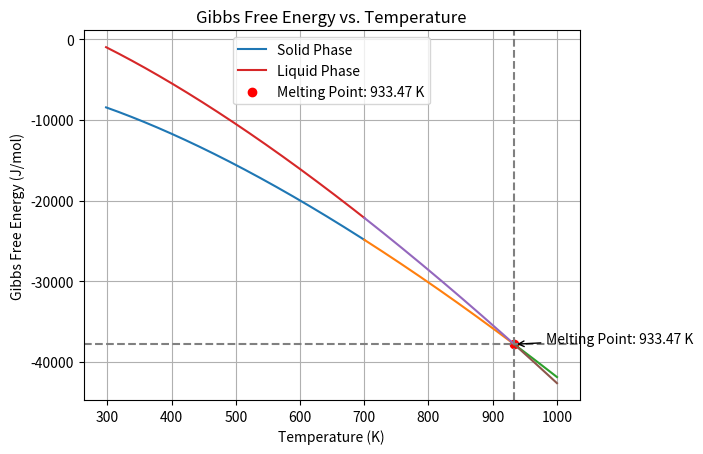

Recreate this plot in Python.

import numpy as np
import matplotlib.pyplot as plt

# Temperature ranges for solid phase calculations
T1 = np.linspace(298.15, 700, 1000)
T2 = np.linspace(700, 933.47, 1000) 
T3 = np.linspace(933.47, 1000, 1000) 

# Gibbs free energy calculations for solid phase
G1 = -7976.15 + 137.093038 * T1 - 24.3671976 * T1 * np.log(T1) - 1.884662E-3 * T1 ** 2 - 0.8776648E-6 * T1 ** 3 + 74092 / T1
G2 = -11276.24 + 223.048446 * T2 - 38.5844296 * T2 * np.log(T2) + 18.531982E-3 * T2 ** 2 - 5.764227E-6 * T2 ** 3 + 74092 / T2
G3 = -11278.378 + 188.684153 * T3 - 31.748192 * T3 * np.log(T3) - 1.231E28 / T3 ** 9

# Combine dictionaries for solid phase Gibbs free energy
d_gs = {**dict(zip(T2, G2)), **dict(zip(T3, G3))}

# Gibbs free energy calculations for liquid phase
GL1 = 3028.879 + 125.251171 * T1 - 24.3671976 * T1 * np.log(T1) - 1.884662E-3 * T1 ** 2 - 0.877664E-6 * T1 ** 3 + 74092 / T1 + 7.934E-20 * T1 ** 7
GL2 = -271.21 + 211.206579 * T2 - 38.58442 * T2 * np.log(T2) + 18.531982E-3 * T2 ** 2 - 5.764227E-6 * T2 ** 3 + 74092 / T2 + 7.934E-20 * T2 ** 7
GL3 = -795.996 + 177.430178 * T3 - 31.748192 * T3 * np.log(T3)

# Combine dictionaries for liquid phase Gibbs free energy
d_gl = {**dict(zip(T2, GL2)), **dict(zip(T3, GL3))}

# Plot Gibbs free energy for solid and liquid phases
plt.plot(T1, G1, label='Solid Phase')
plt.plot(T2, G2)
plt.plot(T3, G3)
plt.plot(T1, GL1, label='Liquid Phase')
plt.plot(T2, GL2)
plt.plot(T3, GL3)

# Calculate melting point by finding temperature where Gibbs free energies are approximately equal
melting_point = None
for temp, energy in d_gs.items():
    if temp in d_gl and abs(energy - d_gl[temp]) < 0.01:
        melting_point = temp
        break

# Plot melting point if found
if melting_point:
    plt.scatter(melting_point, d_gs[melting_point], color='red', label=f'Melting Point: {melting_point} K')
    plt.axvline(melting_point, color='gray', linestyle='--')
    plt.axhline(d_gs[melting_point], color='gray', linestyle='--')
    plt.annotate(f'Melting Point: {melting_point} K', xy=(melting_point, d_gs[melting_point]), xytext=(melting_point + 50, d_gs[melting_point] + 200),
                 arrowprops=dict(facecolor='black', arrowstyle='->'))

# Label axes and plot
plt.xlabel('Temperature (K)')
plt.ylabel('Gibbs Free Energy (J/mol)')
plt.title('Gibbs Free Energy vs. Temperature')
plt.legend()
plt.grid(True)

# Display plot
plt.show()
